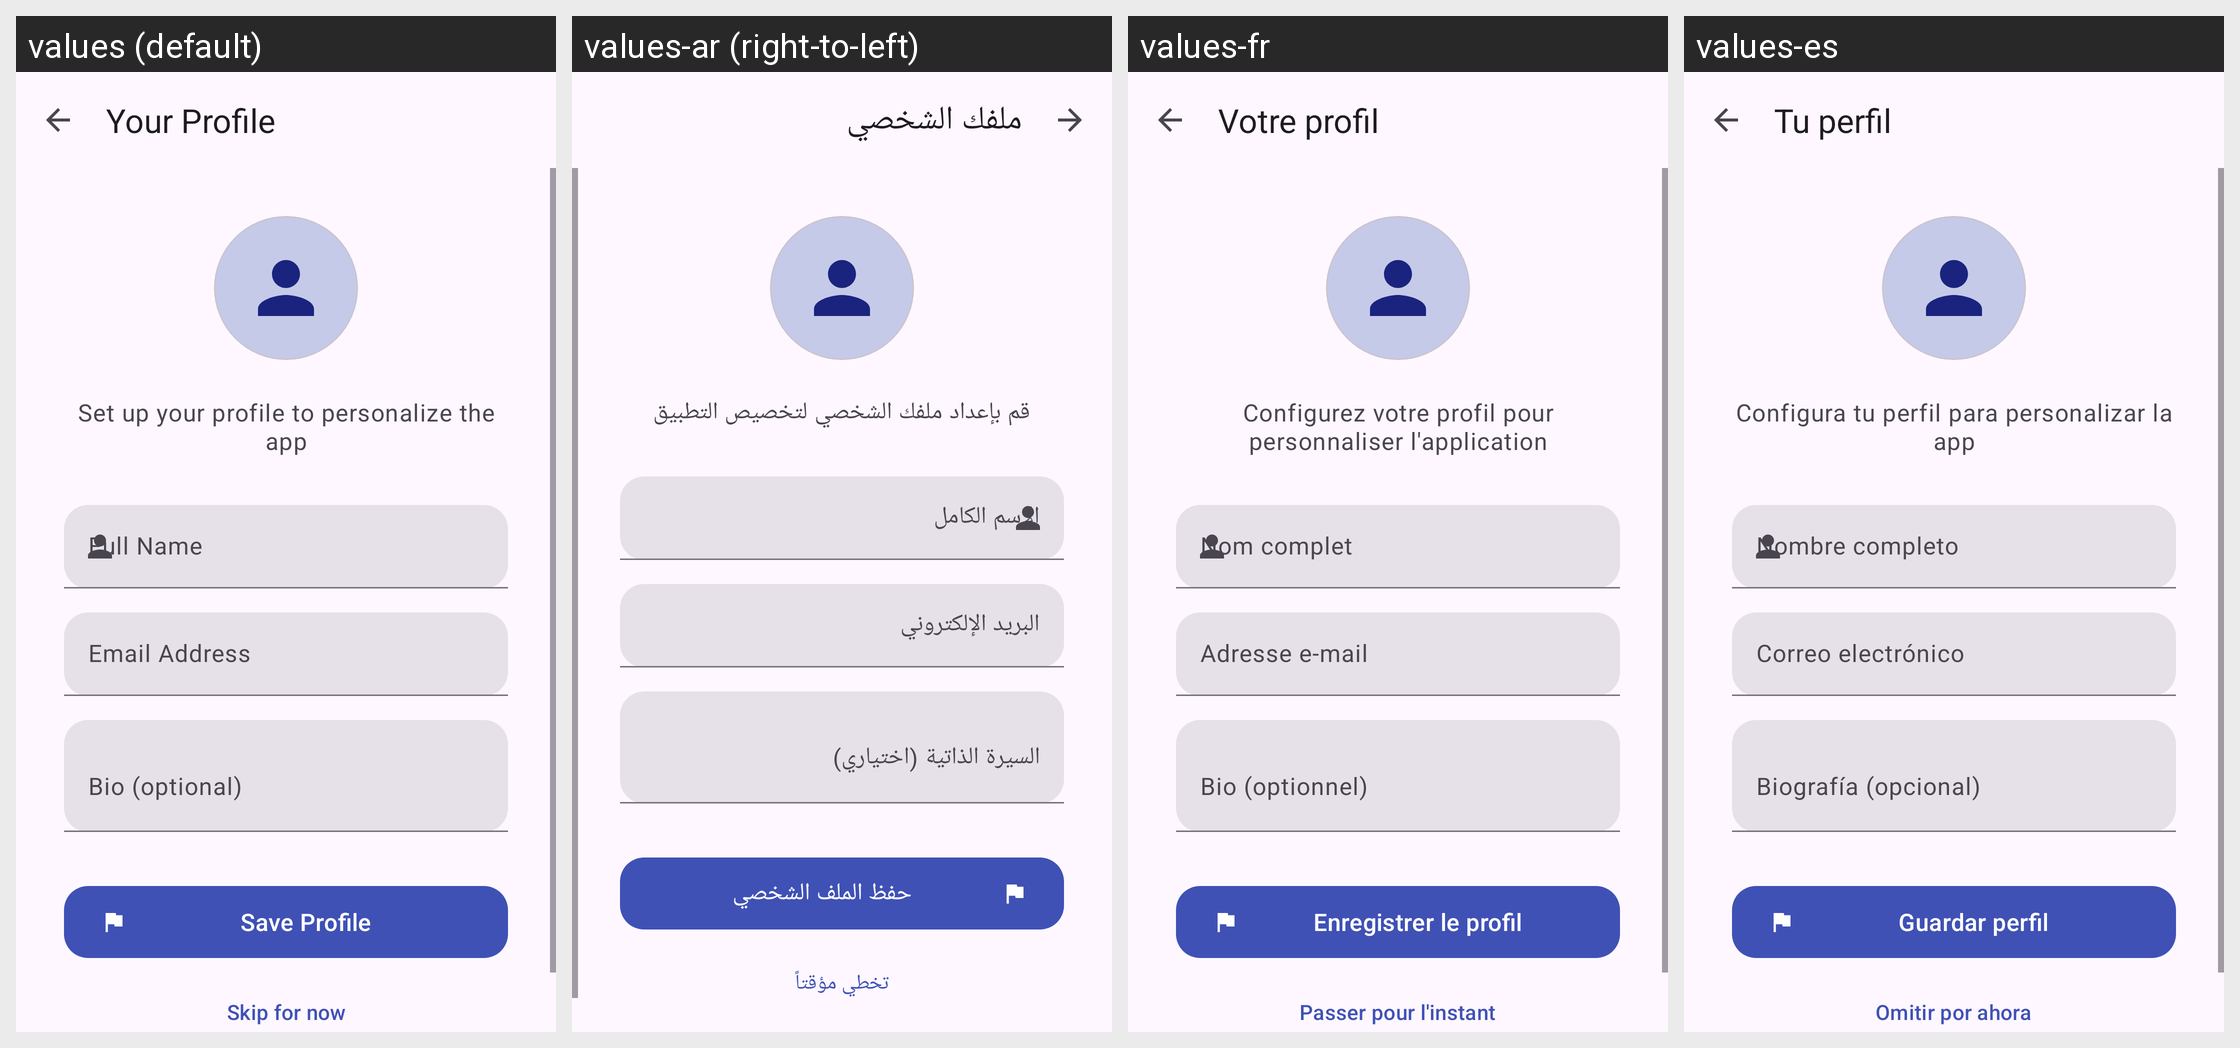

The same Android screen rendered under several of its app's locales, left to right. List the strings drawn on it with the default value and each locale's translation.
Android screen res/layout/activity_registration.xml rendered under 4 locales, left to right: values (default), values-ar (right-to-left), values-fr, values-es. Device: Nexus 5 (rendered at 1080×1920; each locale shown at half size, 540×960, under a caption strip naming it); theme Theme.ScreenRecorder.
Strings drawn on this screen, with the default value and each locale's value (text and hints the layout hard-codes, and strings that could not be matched under every locale, appear in the picture but are not listed):

registration_title
  values: Your Profile
  values-ar: ملفك الشخصي
  values-fr: Votre profil
  values-es: Tu perfil

registration_subtitle
  values: Set up your profile to personalize the app
  values-ar: قم بإعداد ملفك الشخصي لتخصيص التطبيق
  values-fr: Configurez votre profil pour personnaliser l'application
  values-es: Configura tu perfil para personalizar la app

registration_name_hint
  values: Full Name
  values-ar: الاسم الكامل
  values-fr: Nom complet
  values-es: Nombre completo

registration_email_hint
  values: Email Address
  values-ar: البريد الإلكتروني
  values-fr: Adresse e-mail
  values-es: Correo electrónico

registration_bio_hint
  values: Bio (optional)
  values-ar: السيرة الذاتية (اختياري)
  values-fr: Bio (optionnel)
  values-es: Biografía (opcional)

registration_save
  values: Save Profile
  values-ar: حفظ الملف الشخصي
  values-fr: Enregistrer le profil
  values-es: Guardar perfil

registration_skip
  values: Skip for now
  values-ar: تخطي مؤقتاً
  values-fr: Passer pour l'instant
  values-es: Omitir por ahora
